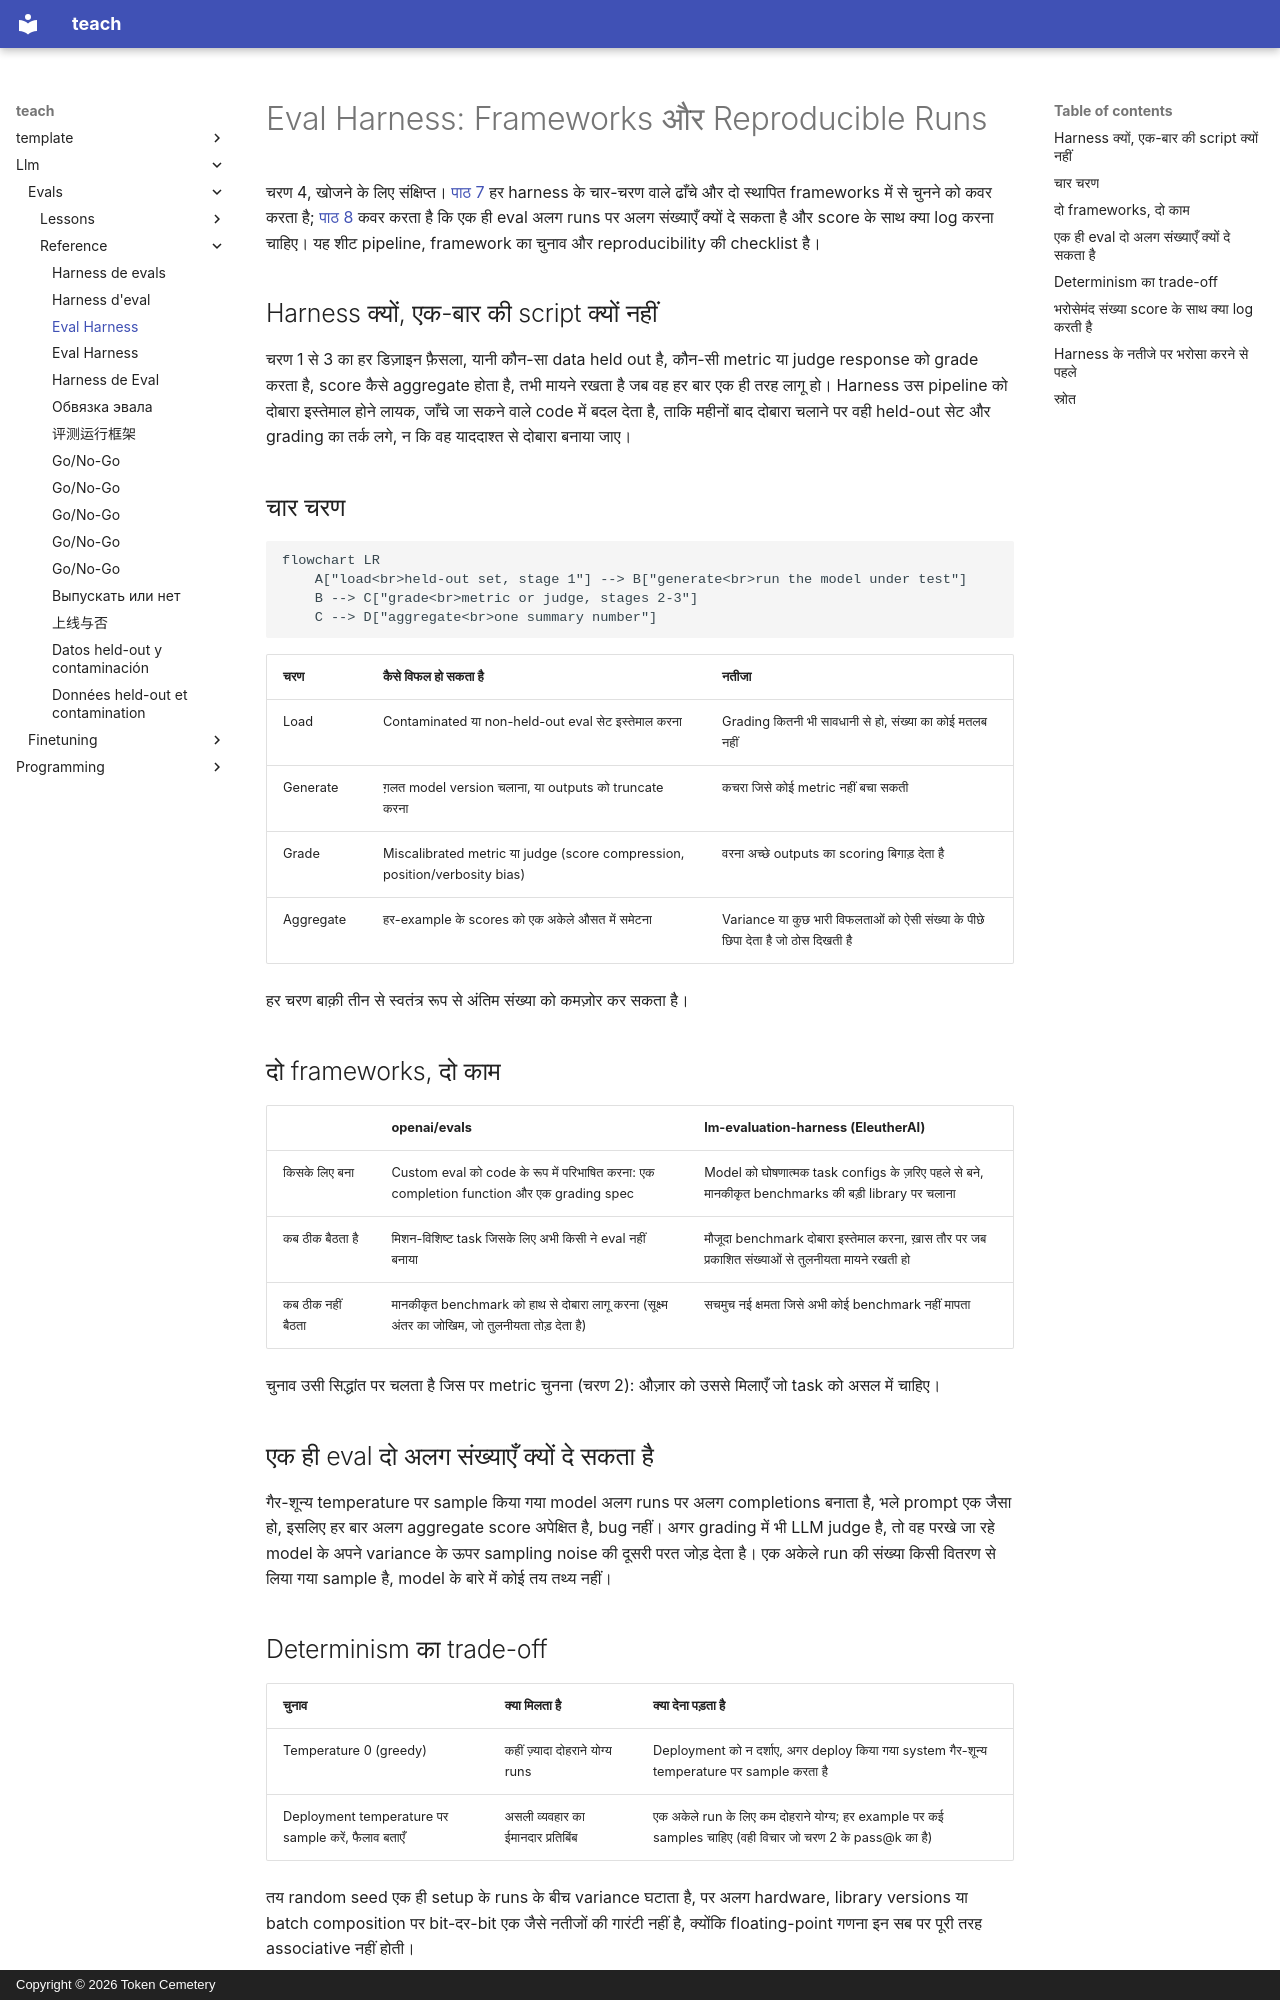

repository: TokenCemetery/teach · page: llm/evals/reference/eval-harness.hi/index.html · generator: mkdocs · copyright: Copyright © 2026 Token Cemetery

---
title: "Eval Harness"
description: "हर eval harness के चार चरण, openai/evals बनाम lm-evaluation-harness, और reproducibility के लिए क्या चाहिए: seed, temperature और logged versions"
type: reference
---

# Eval Harness: Frameworks और Reproducible Runs

चरण 4, खोजने के लिए संक्षिप्त। [पाठ 7](../lessons/0007-eval-frameworks-and-harness.md) हर harness के चार-चरण वाले ढाँचे और दो स्थापित frameworks में से चुनने को कवर करता है; [पाठ 8](../lessons/0008-reproducible-runs.md) कवर करता है कि एक ही eval अलग runs पर अलग संख्याएँ क्यों दे सकता है और score के साथ क्या log करना चाहिए। यह शीट pipeline, framework का चुनाव और reproducibility की checklist है।

## Harness क्यों, एक-बार की script क्यों नहीं

चरण 1 से 3 का हर डिज़ाइन फ़ैसला, यानी कौन-सा data held out है, कौन-सी metric या judge response को grade करता है, score कैसे aggregate होता है, तभी मायने रखता है जब वह हर बार एक ही तरह लागू हो। Harness उस pipeline को दोबारा इस्तेमाल होने लायक, जाँचे जा सकने वाले code में बदल देता है, ताकि महीनों बाद दोबारा चलाने पर वही held-out सेट और grading का तर्क लगे, न कि वह याददाश्त से दोबारा बनाया जाए।

## चार चरण

```mermaid
flowchart LR
    A["load<br>held-out set, stage 1"] --> B["generate<br>run the model under test"]
    B --> C["grade<br>metric or judge, stages 2-3"]
    C --> D["aggregate<br>one summary number"]
```

| चरण | कैसे विफल हो सकता है | नतीजा |
|---|---|---|
| Load | Contaminated या non-held-out eval सेट इस्तेमाल करना | Grading कितनी भी सावधानी से हो, संख्या का कोई मतलब नहीं |
| Generate | ग़लत model version चलाना, या outputs को truncate करना | कचरा जिसे कोई metric नहीं बचा सकती |
| Grade | Miscalibrated metric या judge (score compression, position/verbosity bias) | वरना अच्छे outputs का scoring बिगाड़ देता है |
| Aggregate | हर-example के scores को एक अकेले औसत में समेटना | Variance या कुछ भारी विफलताओं को ऐसी संख्या के पीछे छिपा देता है जो ठोस दिखती है |

हर चरण बाक़ी तीन से स्वतंत्र रूप से अंतिम संख्या को कमज़ोर कर सकता है।

## दो frameworks, दो काम

| | openai/evals | lm-evaluation-harness (EleutherAI) |
|---|---|---|
| किसके लिए बना | Custom eval को code के रूप में परिभाषित करना: एक completion function और एक grading spec | Model को घोषणात्मक task configs के ज़रिए पहले से बने, मानकीकृत benchmarks की बड़ी library पर चलाना |
| कब ठीक बैठता है | मिशन-विशिष्ट task जिसके लिए अभी किसी ने eval नहीं बनाया | मौजूदा benchmark दोबारा इस्तेमाल करना, ख़ास तौर पर जब प्रकाशित संख्याओं से तुलनीयता मायने रखती हो |
| कब ठीक नहीं बैठता | मानकीकृत benchmark को हाथ से दोबारा लागू करना (सूक्ष्म अंतर का जोखिम, जो तुलनीयता तोड़ देता है) | सचमुच नई क्षमता जिसे अभी कोई benchmark नहीं मापता |

चुनाव उसी सिद्धांत पर चलता है जिस पर metric चुनना (चरण 2): औज़ार को उससे मिलाएँ जो task को असल में चाहिए।

## एक ही eval दो अलग संख्याएँ क्यों दे सकता है

गैर-शून्य temperature पर sample किया गया model अलग runs पर अलग completions बनाता है, भले prompt एक जैसा हो, इसलिए हर बार अलग aggregate score अपेक्षित है, bug नहीं। अगर grading में भी LLM judge है, तो वह परखे जा रहे model के अपने variance के ऊपर sampling noise की दूसरी परत जोड़ देता है। एक अकेले run की संख्या किसी वितरण से लिया गया sample है, model के बारे में कोई तय तथ्य नहीं।
